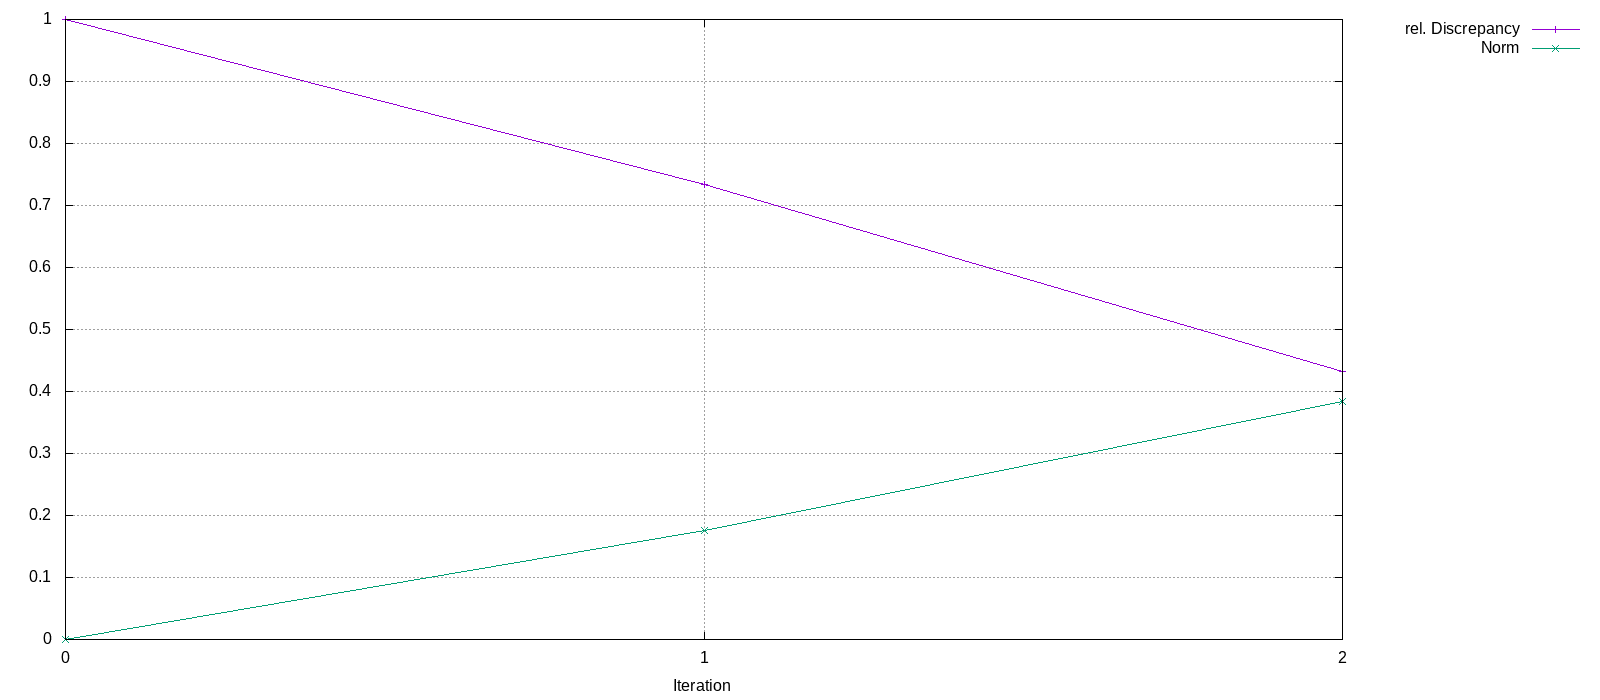

Source data for this figure (header and first rows):
Iteration, rel. Discrepancy, Norm
0, 1, 0
1, 0.7337, 0.1761
2, 0.4326, 0.3834
